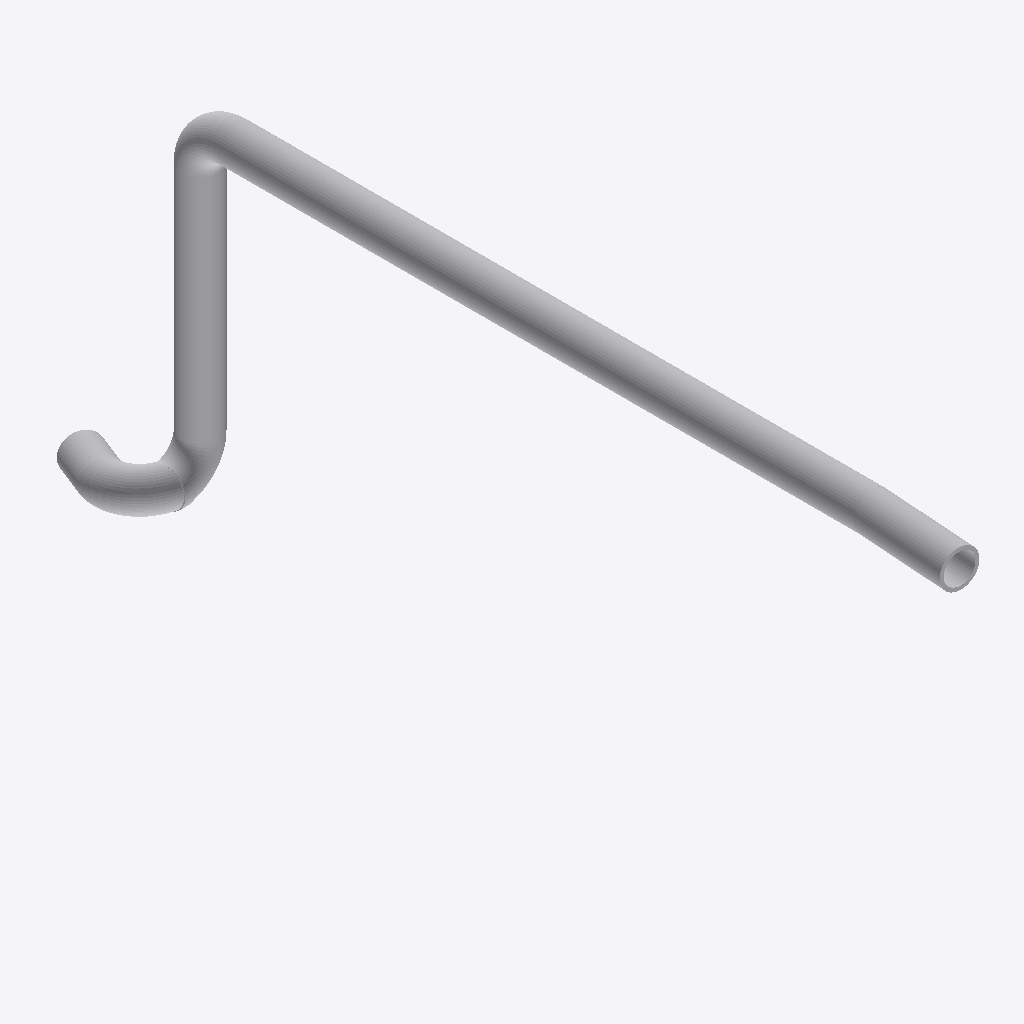
Isometric view of an IFC building model (IFC-SPF (STEP), schema IFC4, length unit metre), seen from the south-west, elements coloured by IFC class: 9 other elements (light grey).
Extent 1.3 m × 11.4 m × 4.6 m (x, y, z). Elements (9): 5 IfcPipeSegment, 4 IfcPipeFitting.

HEADER;
FILE_DESCRIPTION(('ViewDefinition [CoordinationView]'),'2;1');
FILE_NAME('','2026-04-10T10:52:46',(''),(''),'IfcOpenShell 0.8.0','IfcOpenShell 0.8.0','');
FILE_SCHEMA(('IFC4'));
ENDSEC;
DATA;
#31=IFCPROJECT('3UfMSBKafClQ5q5EsfK5Ko',#5,'piping_HL-A_to_SG-PC-IN',$,$,$,$,(#29),#24);
#34=IFCSITE('0YnalK0p9AaAkOhP92qjlH',#5,'Site',$,$,#33,$,$,$,$,$,$,$,$);
#38=IFCBUILDING('1d1Lu_DQnDJBSlcOWGsUV3',#5,'piping_HL-A_to_SG-PC-IN',$,$,#37,$,$,$,$,$,$);
#158=IFCPIPESEGMENT('0QKwD$wE10guFPFfG0sVuZ',#5,'Pipe #[2] of Pipe Run from HL-A to SG-PC-IN',$,$,#149,#157,$,.NOTDEFINED.);
#54=IFCPIPESEGMENT('117L$$F5L7D8vvDeMb2LQF',#5,'Pipe #[3] of Pipe Run from HL-A to SG-PC-IN',$,$,#44,#53,$,.NOTDEFINED.);
#128=IFCPIPESEGMENT('2DsFPe3WLB9RCKRvmKUEWt',#5,'Pipe #[1] of Pipe Run from HL-A to SG-PC-IN',$,$,#119,#127,$,.NOTDEFINED.);
#100=IFCPIPEFITTING('2btAwZVB95Twc$$51eGNEY',#5,'Elbow #[4] of Pipe Run from HL-A to SG-PC-IN',$,$,#89,#99,$,.JUNCTION.);
#174=IFCPIPEFITTING('31zCgUzj1D$PkBE6PVZTE_',#5,'Elbow #[2] of Pipe Run from HL-A to SG-PC-IN',$,$,#163,#173,$,.JUNCTION.);
#70=IFCPIPEFITTING('27FNhDMwT9WwhmOUNTAPzh',#5,'Elbow #[3] of Pipe Run from HL-A to SG-PC-IN',$,$,#59,#69,$,.JUNCTION.);
#114=IFCPIPESEGMENT('0CYwqFc1XAqPWrgqhFqXuu',#5,'Pipe #[5] of Pipe Run from HL-A to SG-PC-IN',$,$,#105,#113,$,.NOTDEFINED.);
#84=IFCPIPESEGMENT('16cFWCffXDiht9xgn0ApC7',#5,'Pipe #[4] of Pipe Run from HL-A to SG-PC-IN',$,$,#75,#83,$,.NOTDEFINED.);
#144=IFCPIPEFITTING('35B6uSoDT2svX2E$qa3tv2',#5,'Elbow #[1] of Pipe Run from HL-A to SG-PC-IN',$,$,#133,#143,$,.JUNCTION.);
ENDSEC;
